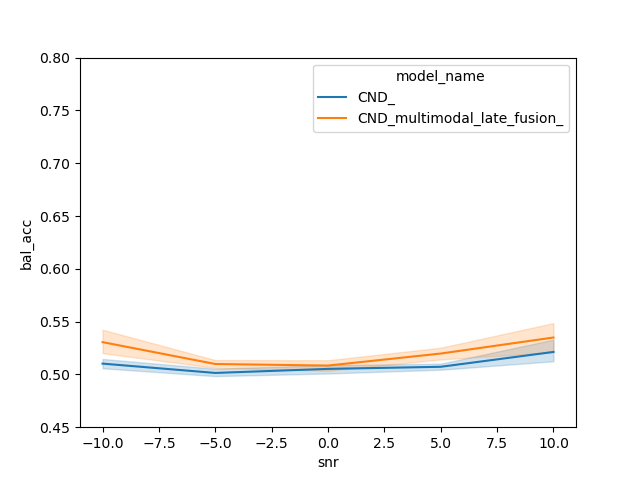

The data file committed next to this chart (first rows):
, f1_weighted, f1_0, f1_1, kind, metric, snr, model_name, bal_acc, corpus
0, 0.5387, 0.5739, 0.4547, ekstedt_events, shift_hold_p_future_after, -10.0, CND_multimodal_late_fusion_, 0.5533, CND_multimodal_late_fusion_-10
1, 0.5044, 0.5199, 0.4676, ekstedt_events, shift_hold_p_future_after, -10.0, CND_multimodal_late_fusion_, 0.5136, CND_multimodal_late_fusion_-10
2, 0.4477, 0.44, 0.4659, ekstedt_events, shift_hold_p_future_after, -10.0, CND_multimodal_late_fusion_, 0.5338, CND_multimodal_late_fusion_-10
3, 0.4266, 0.4054, 0.4771, ekstedt_events, shift_hold_p_future_after, -10.0, CND_multimodal_late_fusion_, 0.5262, CND_multimodal_late_fusion_-10
4, 0.4348, 0.4215, 0.4665, ekstedt_events, shift_hold_p_future_after, -10.0, CND_multimodal_late_fusion_, 0.5259, CND_multimodal_late_fusion_-10
0, 0.4445, 0.4381, 0.4596, ekstedt_events, shift_hold_p_future_before, -10.0, CND_multimodal_late_fusion_, 0.5372, CND_multimodal_late_fusion_-10
1, 0.2853, 0.2103, 0.4637, ekstedt_events, shift_hold_p_future_before, -10.0, CND_multimodal_late_fusion_, 0.5233, CND_multimodal_late_fusion_-10
2, 0.3393, 0.2848, 0.469, ekstedt_events, shift_hold_p_future_before, -10.0, CND_multimodal_late_fusion_, 0.5152, CND_multimodal_late_fusion_-10
3, 0.471, 0.4745, 0.4626, ekstedt_events, shift_hold_p_future_before, -10.0, CND_multimodal_late_fusion_, 0.5319, CND_multimodal_late_fusion_-10
4, 0.4454, 0.4423, 0.453, ekstedt_events, shift_hold_p_future_before, -10.0, CND_multimodal_late_fusion_, 0.5146, CND_multimodal_late_fusion_-10
0, 0.4278, 0.1026, 0.7009, ekstedt_events, s_pred_p_future, -10.0, CND_multimodal_late_fusion_, 0.5116, CND_multimodal_late_fusion_-10
1, 0.3862, 0.01105, 0.7012, ekstedt_events, s_pred_p_future, -10.0, CND_multimodal_late_fusion_, 0.4981, CND_multimodal_late_fusion_-10
2, 0.3826, 0.01087, 0.6946, ekstedt_events, s_pred_p_future, -10.0, CND_multimodal_late_fusion_, 0.491, CND_multimodal_late_fusion_-10
3, 0.4513, 0.1561, 0.6991, ekstedt_events, s_pred_p_future, -10.0, CND_multimodal_late_fusion_, 0.519, CND_multimodal_late_fusion_-10
4, 0.4292, 0.1031, 0.7031, ekstedt_events, s_pred_p_future, -10.0, CND_multimodal_late_fusion_, 0.5139, CND_multimodal_late_fusion_-10
0, 0.3197, 0.2591, 0.4639, ekstedt_events, shift_hold_p_now_after, -10.0, CND_multimodal_late_fusion_, 0.5172, CND_multimodal_late_fusion_-10
1, 0.3335, 0.2834, 0.4526, ekstedt_events, shift_hold_p_now_after, -10.0, CND_multimodal_late_fusion_, 0.5097, CND_multimodal_late_fusion_-10
2, 0.298, 0.2319, 0.4553, ekstedt_events, shift_hold_p_now_after, -10.0, CND_multimodal_late_fusion_, 0.5148, CND_multimodal_late_fusion_-10
3, 0.3006, 0.2313, 0.4657, ekstedt_events, shift_hold_p_now_after, -10.0, CND_multimodal_late_fusion_, 0.5212, CND_multimodal_late_fusion_-10
4, 0.4999, 0.5345, 0.4176, ekstedt_events, shift_hold_p_now_after, -10.0, CND_multimodal_late_fusion_, 0.5216, CND_multimodal_late_fusion_-10
0, 0.1772, 0.05758, 0.4622, ekstedt_events, shift_hold_p_now_before, -10.0, CND_multimodal_late_fusion_, 0.5079, CND_multimodal_late_fusion_-10
1, 0.1772, 0.05758, 0.4622, ekstedt_events, shift_hold_p_now_before, -10.0, CND_multimodal_late_fusion_, 0.502, CND_multimodal_late_fusion_-10
2, 0.1604, 0.03495, 0.4592, ekstedt_events, shift_hold_p_now_before, -10.0, CND_multimodal_late_fusion_, 0.504, CND_multimodal_late_fusion_-10
3, 0.2191, 0.1176, 0.4607, ekstedt_events, shift_hold_p_now_before, -10.0, CND_multimodal_late_fusion_, 0.5022, CND_multimodal_late_fusion_-10
4, 0.1672, 0.04607, 0.4556, ekstedt_events, shift_hold_p_now_before, -10.0, CND_multimodal_late_fusion_, 0.5036, CND_multimodal_late_fusion_-10
0, 0.3829, 0.0, 0.7043, ekstedt_events, s_pred_p_now, -10.0, CND_multimodal_late_fusion_, 0.5, CND_multimodal_late_fusion_-10
1, 0.3829, 0.0, 0.7043, ekstedt_events, s_pred_p_now, -10.0, CND_multimodal_late_fusion_, 0.5, CND_multimodal_late_fusion_-10
2, 0.3829, 0.0, 0.7043, ekstedt_events, s_pred_p_now, -10.0, CND_multimodal_late_fusion_, 0.5, CND_multimodal_late_fusion_-10
3, 0.3829, 0.0, 0.7043, ekstedt_events, s_pred_p_now, -10.0, CND_multimodal_late_fusion_, 0.4976, CND_multimodal_late_fusion_-10
4, 0.3829, 0.0, 0.7043, ekstedt_events, s_pred_p_now, -10.0, CND_multimodal_late_fusion_, 0.5, CND_multimodal_late_fusion_-10
0, 0.448, 0.4238, 0.4804, ekstedt_events, backchannel, -10.0, CND_multimodal_late_fusion_, 0.4983, CND_multimodal_late_fusion_-10
1, 0.451, 0.4677, 0.4286, ekstedt_events, backchannel, -10.0, CND_multimodal_late_fusion_, 0.4501, CND_multimodal_late_fusion_-10
2, 0.5143, 0.6217, 0.3699, ekstedt_events, backchannel, -10.0, CND_multimodal_late_fusion_, 0.5098, CND_multimodal_late_fusion_-10
3, 0.4628, 0.5277, 0.3756, ekstedt_events, backchannel, -10.0, CND_multimodal_late_fusion_, 0.4548, CND_multimodal_late_fusion_-10
4, 0.4908, 0.5843, 0.3652, ekstedt_events, backchannel, -10.0, CND_multimodal_late_fusion_, 0.4714, CND_multimodal_late_fusion_-10
0, 0.4445, 0.4057, 0.4635, ekstedt_events, short_long, -10.0, CND_multimodal_late_fusion_, 0.5123, CND_multimodal_late_fusion_-10
1, 0.4762, 0.3315, 0.5473, ekstedt_events, short_long, -10.0, CND_multimodal_late_fusion_, 0.4937, CND_multimodal_late_fusion_-10
2, 0.4236, 0.4613, 0.4051, ekstedt_events, short_long, -10.0, CND_multimodal_late_fusion_, 0.5219, CND_multimodal_late_fusion_-10
3, 0.4661, 0.4142, 0.4916, ekstedt_events, short_long, -10.0, CND_multimodal_late_fusion_, 0.5015, CND_multimodal_late_fusion_-10
4, 0.5826, 0.2346, 0.7535, ekstedt_events, short_long, -10.0, CND_multimodal_late_fusion_, 0.5166, CND_multimodal_late_fusion_-10
0, 0.3623, 0.2783, 0.5202, roddy_events, overlaps_before_p_now, -10.0, CND_multimodal_late_fusion_, 0.485, CND_multimodal_late_fusion_-10
1, 0.2535, 0.1238, 0.4973, roddy_events, overlaps_before_p_now, -10.0, CND_multimodal_late_fusion_, 0.485, CND_multimodal_late_fusion_-10
2, 0.2764, 0.1581, 0.4986, roddy_events, overlaps_before_p_now, -10.0, CND_multimodal_late_fusion_, 0.488, CND_multimodal_late_fusion_-10
3, 0.3447, 0.2597, 0.5043, roddy_events, overlaps_before_p_now, -10.0, CND_multimodal_late_fusion_, 0.4986, CND_multimodal_late_fusion_-10
4, 0.34, 0.2716, 0.4685, roddy_events, overlaps_before_p_now, -10.0, CND_multimodal_late_fusion_, 0.485, CND_multimodal_late_fusion_-10
0, 0.4111, 0.3672, 0.4938, roddy_events, overlaps_before_p_future, -10.0, CND_multimodal_late_fusion_, 0.5248, CND_multimodal_late_fusion_-10
1, 0.3326, 0.2489, 0.4898, roddy_events, overlaps_before_p_future, -10.0, CND_multimodal_late_fusion_, 0.4877, CND_multimodal_late_fusion_-10
2, 0.4112, 0.382, 0.466, roddy_events, overlaps_before_p_future, -10.0, CND_multimodal_late_fusion_, 0.4916, CND_multimodal_late_fusion_-10
3, 0.4941, 0.5358, 0.4157, roddy_events, overlaps_before_p_future, -10.0, CND_multimodal_late_fusion_, 0.4989, CND_multimodal_late_fusion_-10
4, 0.4408, 0.449, 0.4255, roddy_events, overlaps_before_p_future, -10.0, CND_multimodal_late_fusion_, 0.4882, CND_multimodal_late_fusion_-10
0, 0.4172, 0.3817, 0.4841, roddy_events, overlaps_after_p_now, -10.0, CND_multimodal_late_fusion_, 0.4883, CND_multimodal_late_fusion_-10
1, 0.5501, 0.6411, 0.3791, roddy_events, overlaps_after_p_now, -10.0, CND_multimodal_late_fusion_, 0.4941, CND_multimodal_late_fusion_-10
2, 0.4155, 0.4057, 0.4339, roddy_events, overlaps_after_p_now, -10.0, CND_multimodal_late_fusion_, 0.4716, CND_multimodal_late_fusion_-10
3, 0.4474, 0.4774, 0.391, roddy_events, overlaps_after_p_now, -10.0, CND_multimodal_late_fusion_, 0.4915, CND_multimodal_late_fusion_-10
4, 0.4694, 0.5063, 0.4, roddy_events, overlaps_after_p_now, -10.0, CND_multimodal_late_fusion_, 0.4929, CND_multimodal_late_fusion_-10
0, 0.4463, 0.4357, 0.4662, roddy_events, overlaps_after_p_future, -10.0, CND_multimodal_late_fusion_, 0.5079, CND_multimodal_late_fusion_-10
1, 0.5423, 0.6018, 0.4304, roddy_events, overlaps_after_p_future, -10.0, CND_multimodal_late_fusion_, 0.4946, CND_multimodal_late_fusion_-10
2, 0.3326, 0.2489, 0.4898, roddy_events, overlaps_after_p_future, -10.0, CND_multimodal_late_fusion_, 0.481, CND_multimodal_late_fusion_-10
3, 0.4164, 0.3956, 0.4554, roddy_events, overlaps_after_p_future, -10.0, CND_multimodal_late_fusion_, 0.4901, CND_multimodal_late_fusion_-10
4, 0.4567, 0.4821, 0.4089, roddy_events, overlaps_after_p_future, -10.0, CND_multimodal_late_fusion_, 0.4888, CND_multimodal_late_fusion_-10
... 750 more rows
